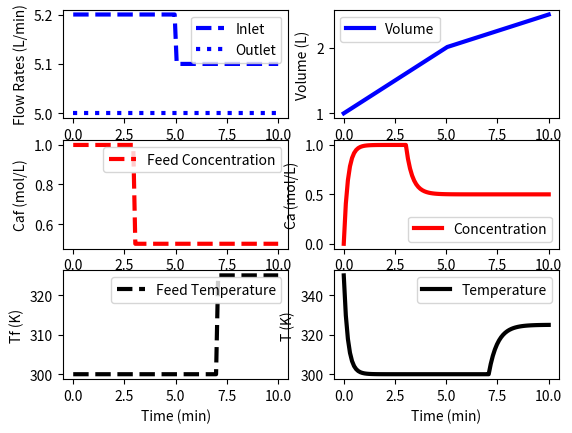

Reproduce this figure in Python.
import numpy as np
import matplotlib.pyplot as plt
from scipy.integrate import odeint

# define mixing model
def vessel(x,t,q,qf,Caf,Tf):
    # Inputs (4):
    # qf  = Inlet Volumetric Flowrate (L/min)
    # q   = Outlet Volumetric Flowrate (L/min)
    # Caf = Feed Concentration (mol/L)
    # Tf  = Feed Temperature (K)

    # States (3):
    # Volume (L)
    V = x[0]
    # Concentration of A (mol/L)
    Ca = x[1]
    # Temperature (K)
    T = x[2]

    # Parameters:
    # Reaction
    rA = 0.0

    # Mass balance: volume derivative
    dVdt = qf - q

    # Species balance: concentration derivative
    # Chain rule: d(V*Ca)/dt = Ca * dV/dt + V * dCa/dt
    dCadt = (qf*Caf - q*Ca)/V - rA - (Ca*dVdt/V)

    # Energy balance: temperature derivative
    # Chain rule: d(V*T)/dt = T * dV/dt + V * dT/dt
    dTdt = (qf*Tf - q*T)/V - (T*dVdt/V)

    # Return derivatives
    return [dVdt,dCadt,dTdt]

# Initial Conditions for the States
V0 = 1.0
Ca0 = 0.0
T0 = 350.0
y0 = [V0,Ca0,T0]

# Time Interval (min)
t = np.linspace(0,10,100)

# Inlet Volumetric Flowrate (L/min)
qf = np.ones(len(t))* 5.2
qf[50:] = 5.1

# Outlet Volumetric Flowrate (L/min)
q = np.ones(len(t))*5.0

# Feed Concentration (mol/L)
Caf = np.ones(len(t))*1.0
Caf[30:] = 0.5

# Feed Temperature (K)
Tf = np.ones(len(t))*300.0
Tf[70:] = 325.0

# Storage for results
V  = np.ones(len(t))*V0
Ca = np.ones(len(t))*Ca0
T  = np.ones(len(t))*T0

# Loop through each time step
for i in range(len(t)-1):
    # Simulate
    inputs = (q[i],qf[i],Caf[i],Tf[i])
    ts = [t[i],t[i+1]]
    y = odeint(vessel,y0,ts,args=inputs)
    # Store results
    V[i+1]  = y[-1][0]
    Ca[i+1] = y[-1][1]
    T[i+1]  = y[-1][2]
    # Adjust initial condition for next loop
    y0 = y[-1]

# Construct results and save data file
data = np.vstack((t,qf,q,Tf,Caf,V,Ca,T)) # vertical stack
data = data.T             # transpose data
np.savetxt('data.txt',data,delimiter=',')

# Plot the inputs and results
plt.figure()

plt.subplot(3,2,1)
plt.plot(t,qf,'b--',linewidth=3)
plt.plot(t,q,'b:',linewidth=3)
plt.ylabel('Flow Rates (L/min)')
plt.legend(['Inlet','Outlet'],loc='best')

plt.subplot(3,2,3)
plt.plot(t,Caf,'r--',linewidth=3)
plt.ylabel('Caf (mol/L)')
plt.legend(['Feed Concentration'],loc='best')

plt.subplot(3,2,5)
plt.plot(t,Tf,'k--',linewidth=3)
plt.ylabel('Tf (K)')
plt.legend(['Feed Temperature'],loc='best')
plt.xlabel('Time (min)')

plt.subplot(3,2,2)
plt.plot(t,V,'b-',linewidth=3)
plt.ylabel('Volume (L)')
plt.legend(['Volume'],loc='best')

plt.subplot(3,2,4)
plt.plot(t,Ca,'r-',linewidth=3)
plt.ylabel('Ca (mol/L)')
plt.legend(['Concentration'],loc='best')

plt.subplot(3,2,6)
plt.plot(t,T,'k-',linewidth=3)
plt.ylabel('T (K)')
plt.legend(['Temperature'],loc='best')
plt.xlabel('Time (min)')

plt.show()